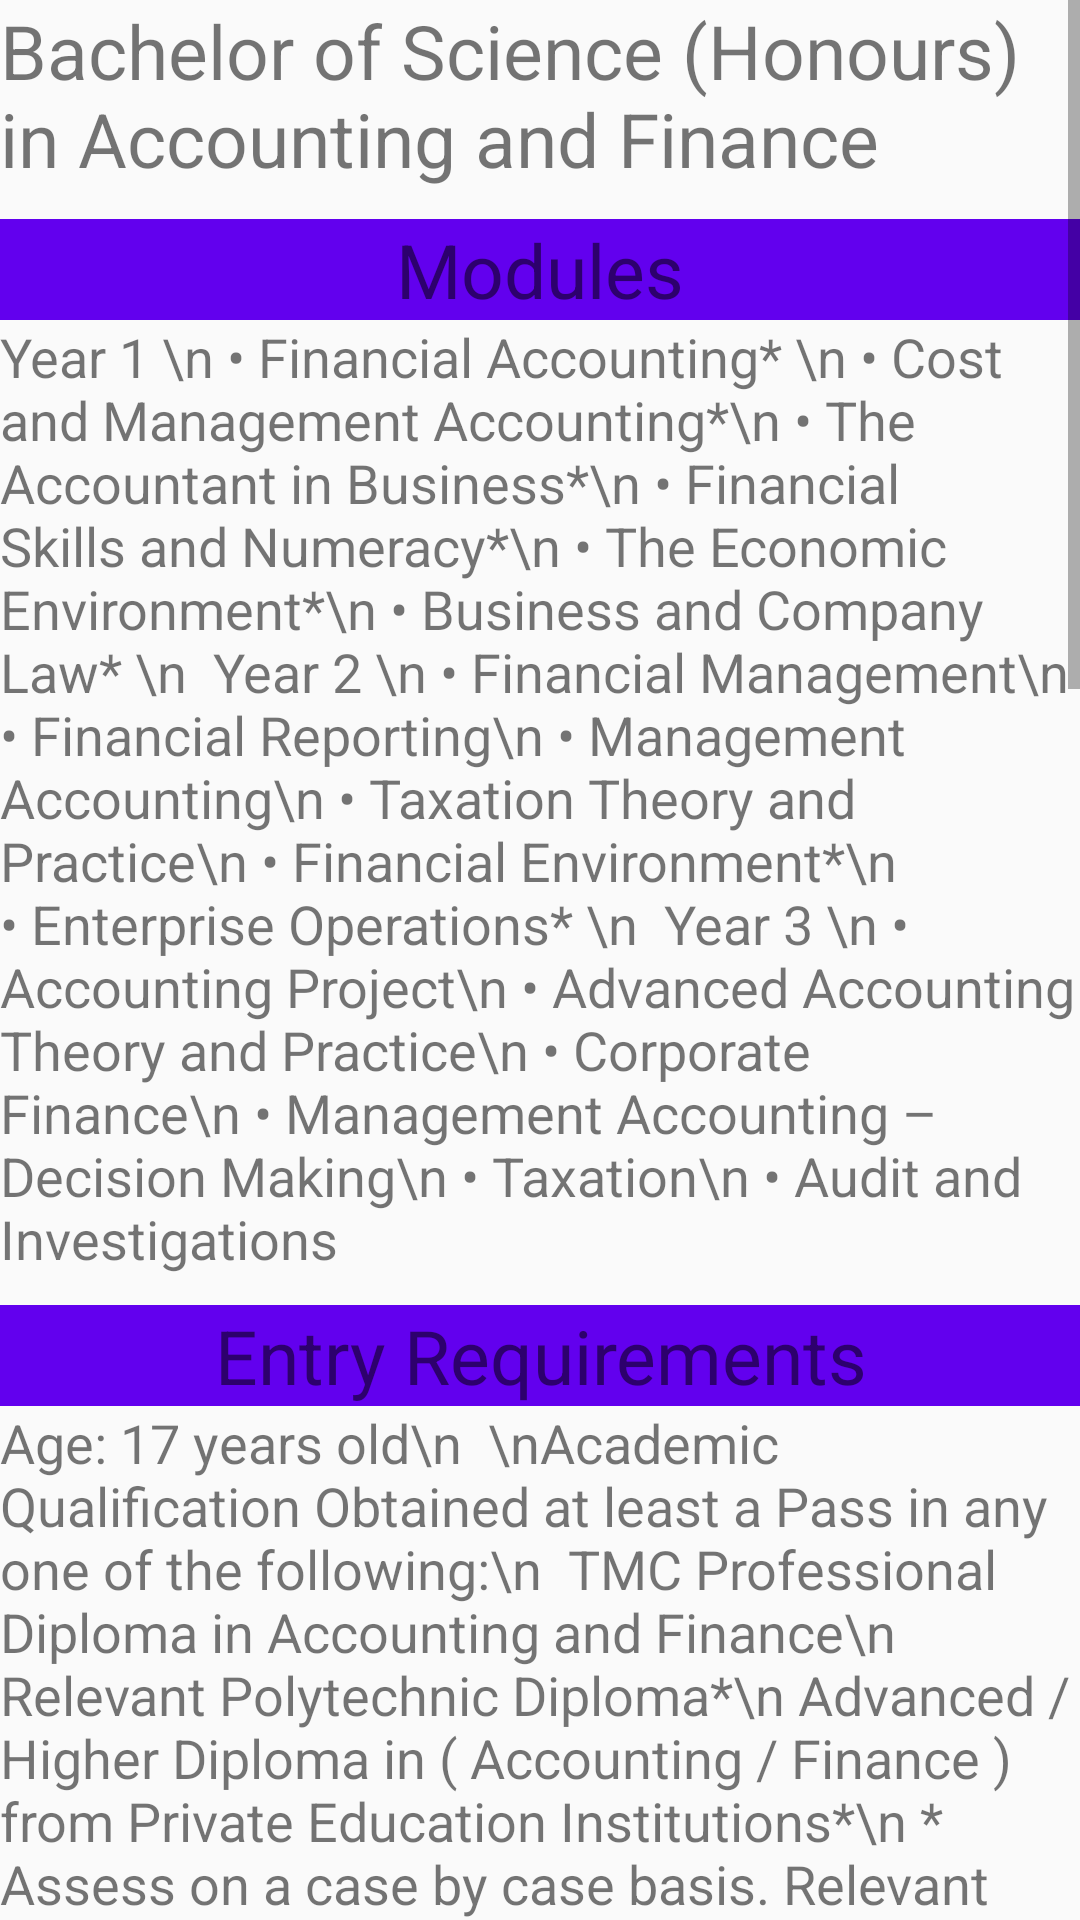

Android layout source for this screen:
<!-- AndroidManifest.xml: application theme AppTheme -->
<!-- res/layout/fragment_account__bsc.xml -->
<FrameLayout xmlns:android="http://schemas.android.com/apk/res/android"
    xmlns:tools="http://schemas.android.com/tools"
    android:layout_width="match_parent"
    android:layout_height="match_parent"
    tools:context="com.example.lenovo.assign_4.account_Bsc">

    
    <ScrollView
        android:layout_width="match_parent"
        android:layout_height="match_parent"
        android:scrollbars="vertical"
        >
        <LinearLayout
            android:layout_width="match_parent"
            android:layout_height="match_parent"
            android:orientation="vertical"
            >
            <TextView
                android:layout_width="match_parent"
                android:layout_height="wrap_content"
                android:text="Bachelor of Science (Honours) in Accounting and Finance"
                android:textSize="25sp"

                />
            <TextView
                android:layout_width="match_parent"
                android:layout_height="wrap_content"
                android:text="Modules"
                android:textSize="25sp"
                android:gravity="center_horizontal"
                android:background="@color/colorPrimary"
                android:layout_marginTop="10dp"
                />
            <TextView
                android:layout_width="wrap_content"
                android:layout_height="wrap_content"
                android:text="Year 1 \n
• Financial Accounting* \n
• Cost and Management Accounting*\n
• The Accountant in Business*\n
• Financial Skills and Numeracy*\n
• The Economic Environment*\n
• Business and Company Law* \n

Year 2 \n
• Financial Management\n
• Financial Reporting\n
• Management Accounting\n
• Taxation Theory and Practice\n
• Financial Environment*\n
• Enterprise Operations* \n

Year 3 \n
• Accounting Project\n
• Advanced Accounting Theory and Practice\n
• Corporate Finance\n
• Management Accounting – Decision Making\n
• Taxation\n
• Audit and Investigations"
                android:textSize="18sp"
                />
            <TextView
                android:layout_width="match_parent"
                android:layout_height="wrap_content"
                android:text="Entry Requirements"
                android:textSize="25sp"
                android:background="@color/colorPrimary"
                android:gravity="center_horizontal"
                android:layout_marginTop="10dp"

                />
            <TextView
                android:layout_width="wrap_content"
                android:layout_height="wrap_content"
                android:text="Age: 17 years old\n

\nAcademic Qualification Obtained at least a Pass in any one of the following:\n

TMC Professional Diploma in Accounting and Finance\n
Relevant Polytechnic Diploma*\n
Advanced / Higher Diploma in ( Accounting / Finance ) from Private Education Institutions*\n
* Assess on a case by case basis. Relevant Polytechnic Diploma and other Higher / Advanced Diploma holders may have to obtain a TMC Professional Diploma prior to the Accounting and Finance degree.\n
\nEnglish Qualification: Any of the following or equivalent:\n

At least a C6 at GCE O English\n
Completed a Higher / Advanced Diploma where medium of instruction is English\n
Pass an English online test and an interview with the Dean / HOD / designate\n
IELTS 6.0\n
TOEFL ( Paper ) ≥ 547\n
TOEFL ( Computer ) ≥ 210\n
TOEFL ( Internet ) ≥ 78\n
TOEIC ≥ 780\n
Attend and pass Certificate in English up to Academic English level"

                android:textSize="18sp"

                />
            <TextView
                android:layout_width="match_parent"
                android:layout_height="wrap_content"
                android:text="Course Fees(Local)"
                android:background="@color/colorPrimary"
                android:textSize="25sp"
                android:layout_marginTop="10dp"
                android:gravity="center_horizontal"
                />
            <TextView
                android:layout_width="wrap_content"
                android:layout_height="wrap_content"
                android:text="Course Fee: $18,200\n
\nAdministrative Fee\n
(New Student / TMC’s Existing / Local Transfer Student)\n

All the course fees stated below are inclusive of course materials, examination fee and lab fee unless stated otherwise. Repeat fees and other administrative fees are listed in the Miscellaneous Fee List.\n

\nApplication Fee: $100\n

\nFee Protection Scheme Fee: 0.75% of (Course Fee less grant + Medical Insurance) OR $25 whichever is higher\n

\nMedical Insurance Fee: $80 Per Course Per Year\n
All fees subject to prevailing GST of 7%\n
All fees indicated are in Singapore Dollars (SGD)
"
                android:textSize="18sp"


                />
            <TextView
                android:layout_width="match_parent"
                android:layout_height="wrap_content"
                android:text="Course Fees(International)"
                android:background="@color/colorPrimary"
                android:textSize="25sp"
                android:layout_marginTop="10dp"
                android:gravity="center_horizontal"
                />
            <TextView
                android:layout_width="wrap_content"
                android:layout_height="wrap_content"
                android:textSize="18sp"
                android:text="Course Fee: $23,690\n

Administrative Fee\n
(New Student / TMC’s Existing / Local Transfer Student)\n

All the course fees stated below are inclusive of course materials, examination fee and lab fee unless stated otherwise. Repeat fees and other administrative fees are listed in the Miscellaneous Fee List.\n

Single / Bundled Programs\n

Application Fees: $200\n
International Student Administrative Fee: $650\n

Existing / Local Transfer\n

Application Fees: $100\n
International Student Administrative Fee: $350\n

Fee Protection Scheme Fee: 0.75% of (Course Fee less grant + Medical Insurance + International Student Administrative Fee) OR $25 whichever is higher\n

Medical Insurance Fee: $80 Per Course Per Year\n
All fees subject to prevailing GST of 7%\n

All fees indicated are in Singapore Dollars (SGD)"
                />


        </LinearLayout>
    </ScrollView>


</FrameLayout>
<!-- resources referenced by this layout -->
<resources>
  <style name="AppTheme" parent="Theme.AppCompat.Light.DarkActionBar">
          
          <item name="colorPrimary">@color/colorPrimary</item>
          <item name="colorPrimaryDark">@color/colorPrimaryDark</item>
          <item name="colorAccent">@color/colorAccent</item>
      </style>
  <!-- not gathered from this repository: default colours our renderer supplied (Android Studio template values) -->
  <color name="colorPrimary">#FF6200EE</color>
  <color name="colorPrimaryDark">#FF3700B3</color>
  <color name="colorAccent">#FF03DAC5</color>
</resources>
